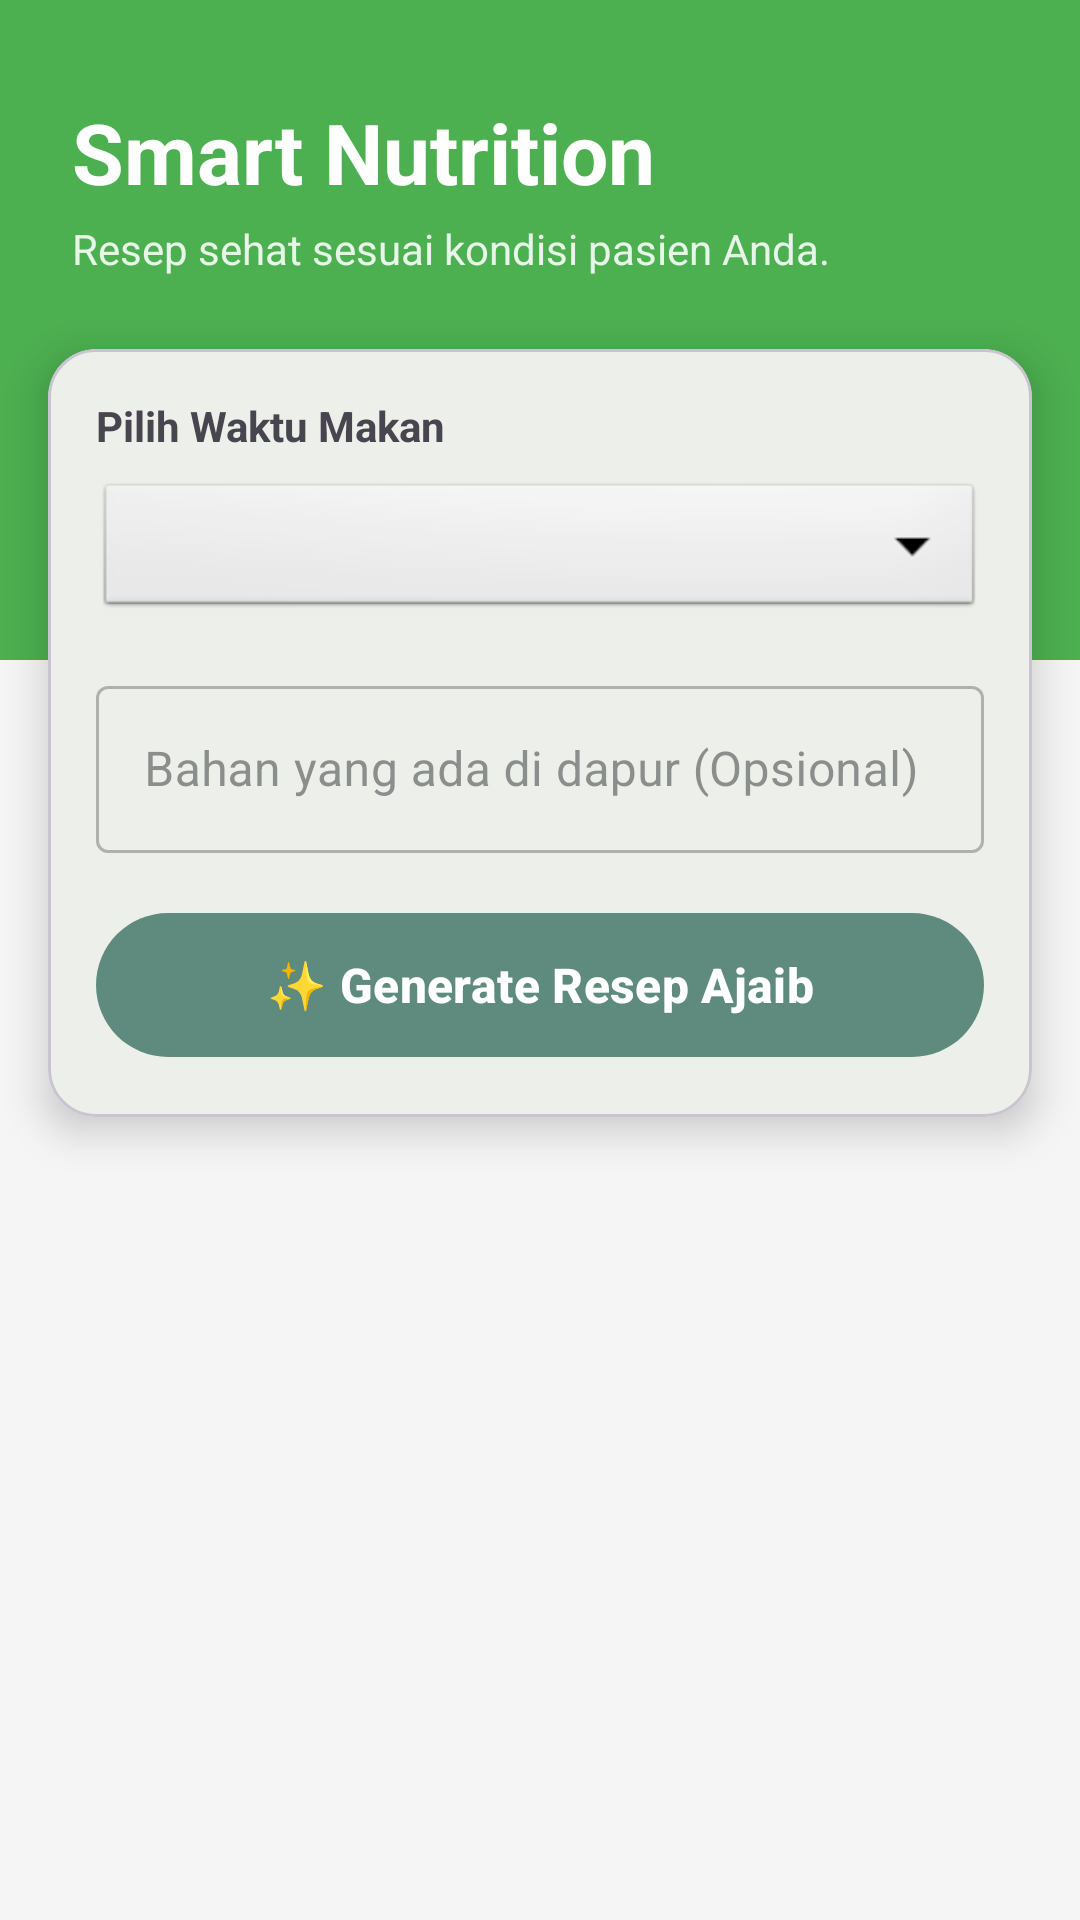

Reconstruct the res/layout file that produces this screen, plus the resources it refers to.
<!-- AndroidManifest.xml: application theme Theme.CareMate -->
<!-- res/layout/fragment_smart_nutrition.xml -->
<?xml version='1.0' encoding='utf-8'?>
<androidx.constraintlayout.widget.ConstraintLayout xmlns:android="http://schemas.android.com/apk/res/android" xmlns:app="http://schemas.android.com/apk/res-auto" xmlns:tools="http://schemas.android.com/tools" android:layout_width="match_parent" android:layout_height="match_parent" android:background="#F5F5F5">

    <View android:id="@+id/headerBackground" android:layout_width="match_parent" android:layout_height="220dp" android:background="#4CAF50" app:layout_constraintTop_toTopOf="parent" />

    <TextView android:id="@+id/tvTitle" android:layout_width="wrap_content" android:layout_height="wrap_content" android:layout_marginStart="24dp" android:layout_marginTop="32dp" android:text="@string/txt_fragment_smart_nutrition_248" android:textColor="@color/white" android:textSize="28sp" android:textStyle="bold" app:layout_constraintStart_toStartOf="parent" app:layout_constraintTop_toTopOf="parent" />

    <TextView android:id="@+id/tvSubtitle" android:layout_width="0dp" android:layout_height="wrap_content" android:layout_marginStart="24dp" android:layout_marginTop="4dp" android:layout_marginEnd="24dp" android:text="@string/txt_fragment_smart_nutrition_249" android:textColor="#E8F5E9" android:textSize="14sp" app:layout_constraintEnd_toEndOf="parent" app:layout_constraintStart_toStartOf="parent" app:layout_constraintTop_toBottomOf="@id/tvTitle" />

    <com.google.android.material.card.MaterialCardView android:id="@+id/cvInputForm" android:layout_width="match_parent" android:layout_height="wrap_content" android:layout_marginHorizontal="16dp" android:layout_marginTop="24dp" app:cardCornerRadius="16dp" app:cardElevation="8dp" app:layout_constraintTop_toBottomOf="@id/tvSubtitle">

        <LinearLayout android:layout_width="match_parent" android:layout_height="wrap_content" android:orientation="vertical" android:padding="16dp">

            <TextView android:layout_width="wrap_content" android:layout_height="wrap_content" android:text="@string/txt_fragment_smart_nutrition_250" android:textStyle="bold" android:layout_marginBottom="8dp" />

            <Spinner android:id="@+id/spinnerMealType" android:layout_width="match_parent" android:layout_height="48dp" android:background="@android:drawable/btn_dropdown" android:layout_marginBottom="16dp" />

            <com.google.android.material.textfield.TextInputLayout android:layout_width="match_parent" android:layout_height="wrap_content" android:hint="@string/txt_fragment_smart_nutrition_251" style="@style/Widget.MaterialComponents.TextInputLayout.OutlinedBox" android:layout_marginBottom="16dp">
                
                <com.google.android.material.textfield.TextInputEditText android:id="@+id/etIngredients" android:layout_width="match_parent" android:layout_height="wrap_content" android:inputType="text" />
            </com.google.android.material.textfield.TextInputLayout>

            <com.google.android.material.button.MaterialButton android:id="@+id/btnGenerate" android:layout_width="match_parent" android:layout_height="56dp" android:text="@string/txt_fragment_smart_nutrition_252" android:textSize="16sp" android:textStyle="bold" />

        </LinearLayout>
    </com.google.android.material.card.MaterialCardView>

    <ProgressBar android:id="@+id/progressBar" android:layout_width="wrap_content" android:layout_height="wrap_content" android:layout_marginTop="32dp" android:visibility="gone" app:layout_constraintEnd_toEndOf="parent" app:layout_constraintStart_toStartOf="parent" app:layout_constraintTop_toBottomOf="@id/cvInputForm" />

    <androidx.recyclerview.widget.RecyclerView android:id="@+id/rvRecipes" android:layout_width="match_parent" android:layout_height="0dp" android:layout_marginTop="16dp" android:paddingHorizontal="8dp" android:clipToPadding="false" android:paddingBottom="24dp" app:layout_constraintBottom_toBottomOf="parent" app:layout_constraintTop_toBottomOf="@id/cvInputForm" tools:listitem="@layout/item_recipe_card" />

</androidx.constraintlayout.widget.ConstraintLayout>
<!-- res/layout/item_recipe_card.xml (included above) -->
<?xml version='1.0' encoding='utf-8'?>
<com.google.android.material.card.MaterialCardView xmlns:android="http://schemas.android.com/apk/res/android" xmlns:app="http://schemas.android.com/apk/res-auto" android:layout_width="match_parent" android:layout_height="wrap_content" android:layout_margin="8dp" app:cardCornerRadius="16dp" app:cardElevation="4dp">

    <androidx.constraintlayout.widget.ConstraintLayout android:layout_width="match_parent" android:layout_height="wrap_content">

        <ImageView android:id="@+id/ivRecipeImage" android:layout_width="0dp" android:layout_height="120dp" android:scaleType="centerCrop" android:background="#E0E0E0" app:layout_constraintEnd_toEndOf="parent" app:layout_constraintStart_toStartOf="parent" app:layout_constraintTop_toTopOf="parent" android:contentDescription="@null" />

        <TextView android:id="@+id/tvRecipeTitle" android:layout_width="0dp" android:layout_height="wrap_content" android:layout_margin="12dp" android:text="@string/txt_item_recipe_card_301" android:textColor="@color/black" android:textSize="16sp" android:textStyle="bold" app:layout_constraintEnd_toEndOf="parent" app:layout_constraintStart_toStartOf="parent" app:layout_constraintTop_toBottomOf="@id/ivRecipeImage" />

        <TextView android:id="@+id/tvSafetyBadge" android:layout_width="wrap_content" android:layout_height="wrap_content" android:layout_marginStart="12dp" android:layout_marginTop="8dp" android:background="#E8F5E9" android:paddingHorizontal="8dp" android:paddingVertical="4dp" android:text="@string/txt_item_recipe_card_302" android:textColor="#2E7D32" android:textSize="12sp" android:textStyle="bold" app:layout_constraintStart_toStartOf="parent" app:layout_constraintTop_toBottomOf="@id/tvRecipeTitle" />

        <TextView android:id="@+id/tvEstTime" android:layout_width="wrap_content" android:layout_height="wrap_content" android:layout_marginStart="12dp" android:layout_marginTop="8dp" android:layout_marginBottom="12dp" android:text="@string/txt_item_recipe_card_303" android:textSize="12sp" android:drawablePadding="4dp" app:layout_constraintBottom_toBottomOf="parent" app:layout_constraintStart_toStartOf="parent" app:layout_constraintTop_toBottomOf="@id/tvSafetyBadge" />

    </androidx.constraintlayout.widget.ConstraintLayout>
</com.google.android.material.card.MaterialCardView>
<!-- resources referenced by this layout -->
<resources>
  <color name="black">#FF000000</color>
  <color name="white">#FFFFFFFF</color>
  <string name="txt_fragment_smart_nutrition_248">Smart Nutrition</string>
  <string name="txt_fragment_smart_nutrition_249">Resep sehat sesuai kondisi pasien Anda.</string>
  <string name="txt_fragment_smart_nutrition_250">Pilih Waktu Makan</string>
  <string name="txt_fragment_smart_nutrition_251">Bahan yang ada di dapur (Opsional)</string>
  <string name="txt_fragment_smart_nutrition_252">✨ Generate Resep Ajaib</string>
  <string name="txt_item_recipe_card_301">Nama Resep</string>
  <string name="txt_item_recipe_card_302">🟢 Aman</string>
  <string name="txt_item_recipe_card_303">30 Menit</string>
  <style name="Theme.CareMate" parent="Base.Theme.CareMate" />
  <style name="Base.Theme.CareMate" parent="Theme.Material3.DayNight.NoActionBar">
          <item name="colorPrimary">@color/caremate_primary</item>
          <item name="colorSecondary">@color/caremate_secondary</item>
          <item name="colorTertiary">@color/caremate_tertiary</item>
          <item name="colorSurface">@color/caremate_surface</item>
          <item name="colorOnSurface">@color/caremate_neutral</item>
          <item name="colorOutline">@color/caremate_outline</item>
          <item name="android:statusBarColor">@android:color/transparent</item>
      </style>
  <color name="caremate_primary">#5E8B7E</color>
  <color name="caremate_secondary">#7DA0B1</color>
  <color name="caremate_tertiary">#F4EDE3</color>
  <color name="caremate_surface">#FFFDF9</color>
  <color name="caremate_neutral">#4A4D4C</color>
  <color name="caremate_outline">#D8CEC1</color>
</resources>
